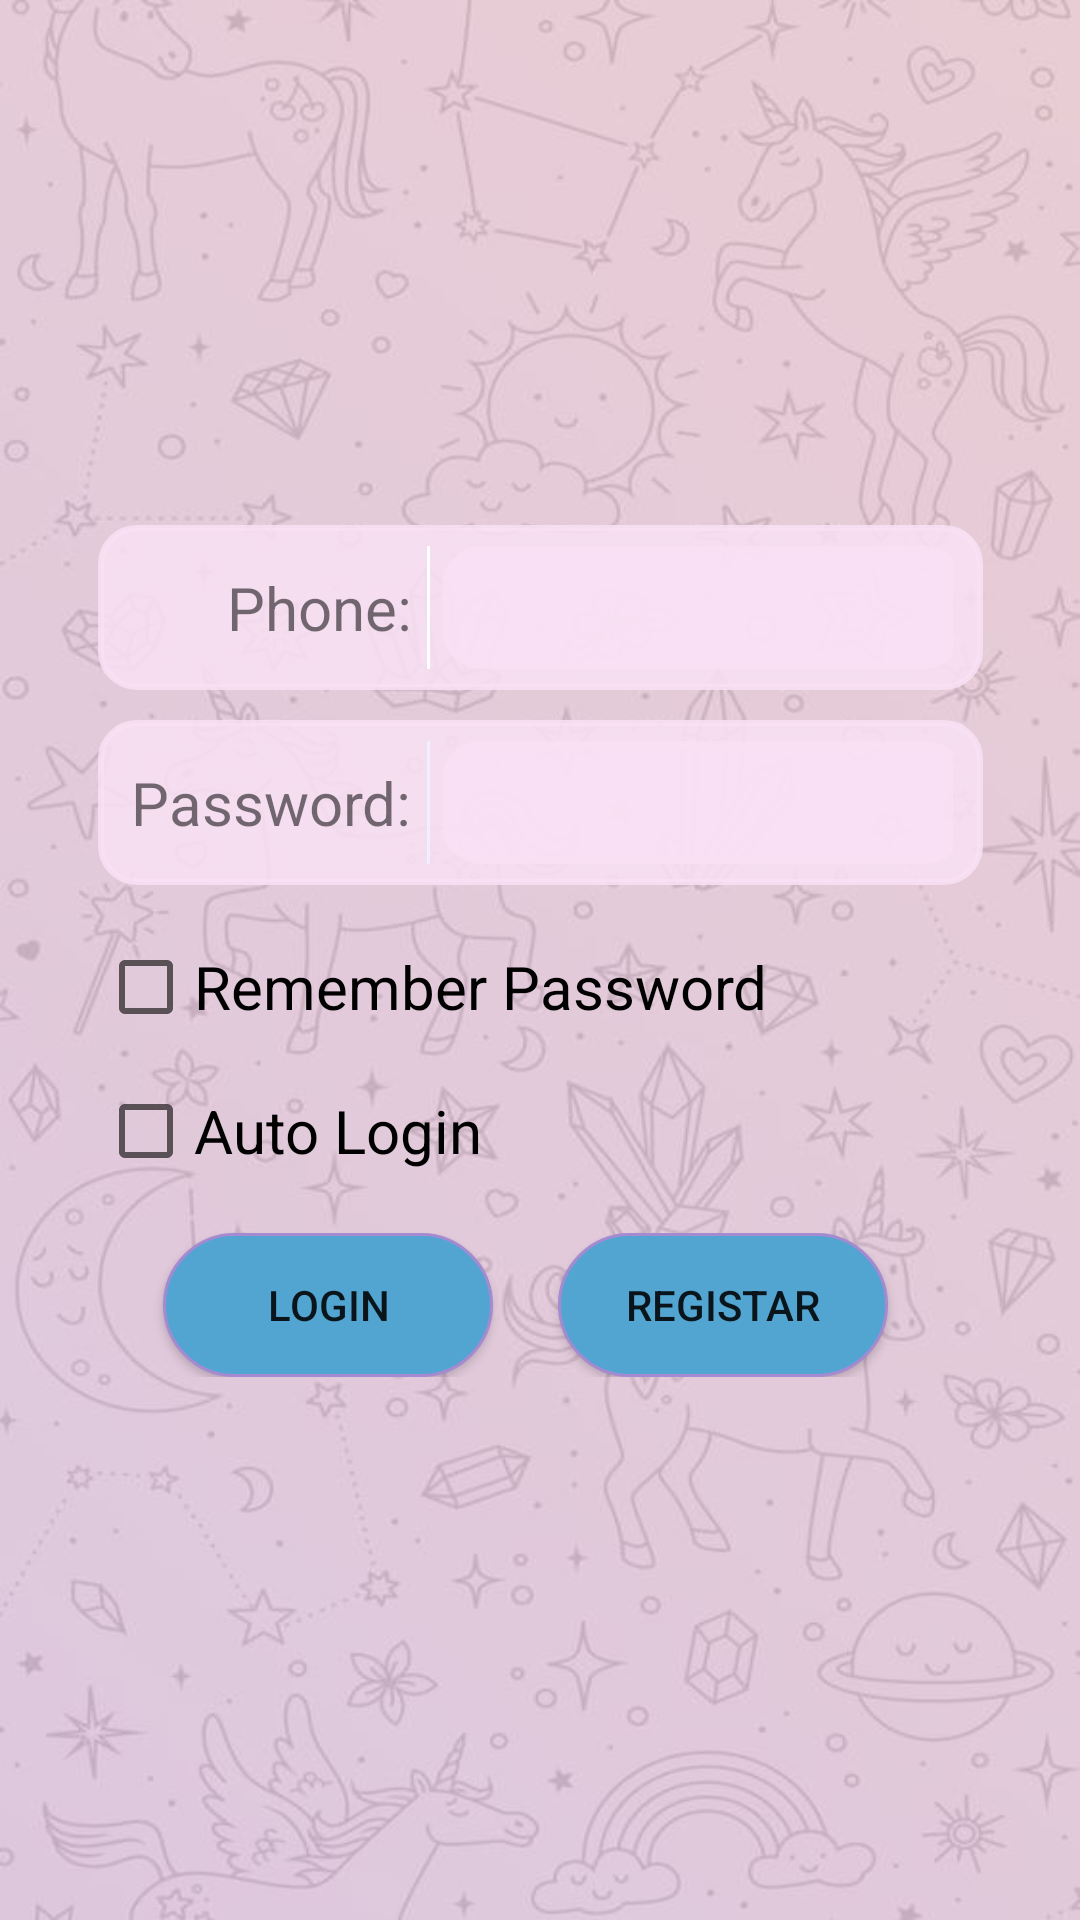

Layout XML and referenced resources for this Android screen:
<!-- AndroidManifest.xml: application theme Theme.Baoxiaobao -->
<!-- res/layout/login_page.xml -->
<?xml version="1.0" encoding="utf-8"?>
<androidx.constraintlayout.widget.ConstraintLayout xmlns:android="http://schemas.android.com/apk/res/android"
    xmlns:app="http://schemas.android.com/apk/res-auto"
    xmlns:tools="http://schemas.android.com/tools"
    android:layout_width="match_parent"
    android:layout_height="match_parent"
    android:background="@drawable/tg_wallpaper_pink">


    <LinearLayout
        android:layout_width="295dp"
        android:layout_height="wrap_content"
        android:orientation="vertical"
        app:layout_constraintBottom_toBottomOf="parent"
        app:layout_constraintEnd_toEndOf="parent"
        app:layout_constraintStart_toStartOf="parent"
        app:layout_constraintTop_toTopOf="parent"
        app:layout_constraintVertical_bias="0.408">

        <ImageView
            android:layout_width="match_parent"
            android:layout_height="wrap_content"
            android:layout_marginBottom="50dp"
            android:src="@drawable/login_title_show"/>

        <TableLayout
            android:id="@+id/tableLayout"
            android:layout_width="match_parent"
            android:layout_height="wrap_content">

            <TableRow
                android:layout_width="match_parent"
                android:layout_height="wrap_content"
                android:layout_marginBottom="10dp"
                android:background="@drawable/edittext_style_1">

                <TextView
                    android:id="@+id/textView1"
                    android:layout_width="wrap_content"
                    android:layout_height="match_parent"
                    android:layout_gravity="right"
                    android:gravity="center"
                    android:padding="1dp"
                    android:text="@string/login_phone"
                    android:textSize="20sp"
                    tools:ignore="RtlHardcoded" />

                <View
                    android:id="@+id/view1"
                    android:layout_width="1dip"
                    android:layout_height="fill_parent"
                    android:layout_gravity="center_horizontal"
                    android:layout_marginLeft="2dp"
                    android:layout_marginRight="2dp"
                    android:background="#FFFFFF" />

                <EditText
                    android:id="@+id/tv_login_phone"
                    android:layout_width="174dp"
                    android:layout_height="wrap_content"
                    android:layout_marginEnd="10dp"
                    android:background="@drawable/edittext_style_1"
                    android:focusedByDefault="false"
                    android:inputType="phone"
                    android:textSize="20sp" />

            </TableRow>

            <TableRow
                android:layout_width="match_parent"
                android:layout_height="wrap_content"
                android:background="@drawable/edittext_style_1">

                <TextView
                    android:id="@+id/tv_2"
                    android:layout_width="wrap_content"
                    android:layout_height="match_parent"
                    android:layout_gravity="right"
                    android:gravity="center"
                    android:lines="1"
                    android:padding="1dp"
                    android:text="Password:"
                    android:textSize="20sp"
                    tools:ignore="RtlHardcoded" />

                <View
                    android:id="@+id/view2"
                    android:layout_width="1dip"
                    android:layout_height="fill_parent"
                    android:layout_gravity="center_horizontal"
                    android:layout_marginLeft="2dp"
                    android:layout_marginRight="2dp"
                    android:background="#EEEFFF" />

                <EditText
                    android:id="@+id/tv_login_passwd"
                    android:layout_width="174dp"
                    android:layout_height="wrap_content"
                    android:layout_marginEnd="10dp"
                    android:background="@drawable/edittext_style_1"
                    android:focusedByDefault="false"
                    android:inputType="textPassword"
                    android:textSize="20sp" />

            </TableRow>

        </TableLayout>

        <LinearLayout
            android:layout_width="match_parent"
            android:layout_height="wrap_content"
            android:orientation="vertical"
            android:paddingTop="10dp"
            android:paddingBottom="10dp">

            <Space
                android:layout_width="0dp"
                android:layout_height="wrap_content"
                android:layout_weight="1" />

            <CheckBox
                android:id="@+id/cb_remberPasswd"
                android:layout_width="match_parent"
                android:layout_height="wrap_content"
                android:text="Remember Password"
                android:textAlignment="gravity"
                android:textSize="20sp" />

            <Space
                android:layout_width="0dp"
                android:layout_height="wrap_content"
                android:layout_weight="1" />

            <CheckBox
                android:id="@+id/cb_autoLogin"
                android:layout_width="match_parent"
                android:layout_height="wrap_content"
                android:text="Auto Login"
                android:textSize="20sp" />

            <Space
                android:layout_width="0dp"
                android:layout_height="wrap_content"
                android:layout_weight="1" />
        </LinearLayout>

        <LinearLayout
            android:id="@+id/linearLayout"
            android:layout_width="match_parent"
            android:layout_height="wrap_content"
            android:orientation="horizontal">

            <Space
                android:layout_width="0dp"
                android:layout_height="wrap_content"
                android:layout_weight="1" />

            <Button
                android:id="@+id/bt_login"
                android:layout_width="110dp"
                android:layout_height="wrap_content"
                android:background="@drawable/btn_normal"
                android:text="@string/bt_login" />

            <Space
                android:layout_width="0dp"
                android:layout_height="wrap_content"
                android:layout_weight="1" />

            <Button
                android:id="@+id/bt_register"
                android:layout_width="110dp"
                android:layout_height="match_parent"
                android:background="@drawable/btn_normal"
                android:text="@string/bt_registar" />

            <Space
                android:layout_width="10dp"
                android:layout_height="wrap_content"
                android:layout_weight="1" />
        </LinearLayout>

    </LinearLayout>

</androidx.constraintlayout.widget.ConstraintLayout>
<!-- resources referenced by this layout -->
<resources>
  <!-- drawable btn_normal (drawable) -->
  <?xml version="1.0" encoding="utf-8"?>
  <shape xmlns:android="http://schemas.android.com/apk/res/android">
      
      
      
      
      <corners android:radius="180dp"/>
      <solid android:color="#52A5D1"/>
      <stroke android:width="1dp"
          android:color="#A38AD1"/>
  </shape>
  <!-- drawable edittext_style_1 (drawable) -->
  <shape xmlns:android="http://schemas.android.com/apk/res/android"
      android:shape="rectangle" >
  
      <solid android:color="#DCFAE1F5" />
      <stroke
          android:width="2dip"
          android:color="#DCFAE1F5" />
      <padding
          android:bottom="7dp"
          android:left="10dp"
          android:right="10dp"
          android:top="7dp" />
      <corners android:radius="12dp" />
  
  </shape>
  <!-- drawable tg_wallpaper_pink: jpg bitmap (drawable, 47447 bytes) -->
  <string name="bt_login">Login</string>
  <string name="bt_registar">Registar</string>
  <string name="login_phone">Phone:</string>
  <style name="Theme.Baoxiaobao" parent="Theme.MaterialComponents.DayNight.NoActionBar">
          
          <item name="colorPrimary">@color/purple_500</item>
          <item name="colorPrimaryVariant">@color/purple_700</item>
          <item name="colorOnPrimary">@color/white</item>
          
          <item name="colorSecondary">@color/teal_200</item>
          <item name="colorSecondaryVariant">@color/teal_700</item>
          <item name="colorOnSecondary">@color/black</item>
          
          <item name="android:statusBarColor" tools:targetApi="l">?attr/colorPrimaryVariant</item>
          
      </style>
  <color name="purple_500">#FF6200EE</color>
  <color name="purple_700">#FF3700B3</color>
  <color name="white">#FFFFFFFF</color>
  <color name="teal_200">#FF03DAC5</color>
  <color name="teal_700">#FF018786</color>
  <color name="black">#FF000000</color>
</resources>
